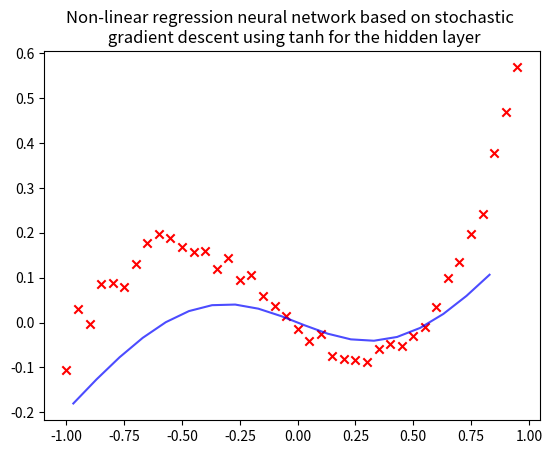

Reproduce this figure in Python.
import numpy as np
import matplotlib.pyplot as plt
import math
import random

class MLP(object):
    def __init__(self, h_nodes, o_nodes, x_data, y_data):
        self.nb_hidden = h_nodes
        self.nb_output = o_nodes
        self.who = np.array([random.random(), random.random(), random.random()])
        self.wih = np.array([random.random(), random.random(), random.random()])
        self.bias = np.array([random.random(), random.random(), random.random()])
        self.learning_rate = 0.008
        self.dataset = x_data
        self.labels = y_data
        self.epochs = 6000
        pass
    
    def sigmoid(self, input):
        results = []
        for item in input:
            results.append(1/(1 + np.exp(-item)))
        return results
    
    def leaky_relu(self, input):
        if type(input) == np.ndarray:
            results = []
            for item in input:
                if item > 0:
                    results.append(item)
                else:
                    results.append(0.01*item)
            return results
        else:
            if input > 0:
                return input
            return 0
        
        
    def tanh(self, input):
        if type(input) == np.ndarray:
            results = []
            for item in input:
                N = np.exp(item) - np.exp(-item)
                D =  np.exp(item) + np.exp(-item)
                results.append(N/D)
            return results
        else:
            N = np.exp(input) - np.exp(-input)
            D =  np.exp(input) + np.exp(-input)
            return N/D
    
    def train(self, func):
        for _ in range(self.epochs):
            for j in range(len(self.dataset)):
                inputs_hidden = np.dot(self.dataset[j],self.wih) + self.bias
                if func == 1:
                    hidden_activation = self.tanh(inputs_hidden)
                elif func == 2:
                    hidden_activation = self.leaky_relu(inputs_hidden)
                hidden_outputs = np.dot(hidden_activation, self.who)
                output = 1*hidden_outputs
                output_errors = (self.labels[j] - output)
                who_old = self.who
                self.who += self.learning_rate * np.dot(output_errors, hidden_activation)
                for i in range(len(self.wih)):
                    delta = who_old[i] * 1/2 * (output_errors)
                    if func == 1:
                        self.bias[i] += self.learning_rate * delta * (1-hidden_activation[i]**2)
                        self.wih[i] += self.learning_rate * delta * self.dataset[j] * (1-hidden_activation[i]**2)
                    elif func == 2:
                        derivative_relu = 0.01 if hidden_activation[i] < 0 else 1
                        self.bias[i] += self.learning_rate * delta * derivative_relu
                        self.wih[i] += self.learning_rate * delta * self.dataset[j] * derivative_relu 
        pass
    
    def query(self, input):
        input_hidden = np.dot(input, self.wih)
        hidden_activation = self.tanh(input_hidden)
        output = np.dot(hidden_activation, self.who)
        return output
    
    def visualize_result(self, x, y, func):
        if func == 1:
            name = "tanh"
        plt.scatter(self.dataset, self.labels, marker="x", color="r")
        plt.plot(x, y, alpha=0.7, color="b")
        plt.title(f"Non-linear regression neural network based on stochastic \n gradient descent using {name} for the hidden layer")
        plt.show()
        # plt.savefig(f"./problem1_{name}.png")
        pass

x = np.arange(-1, 1, 0.05)
y = []
norm_noise = np.random.normal(0,0.02,len(x))
for item in x:
    rand_index = random.randint(0, len(x)-1)
    result = (item**3) * 0.8 + 0.3 * (item ** 2) - 0.4 * item + norm_noise[rand_index]
    y.append(result)

n_hidden = 3
n_output = 1
test_inputs = np.arange(-0.97, 0.93, 0.1)
test_y = []
tanh, leaky_relu, sigmoid = 1, 2, 3

mlp = MLP(n_hidden, n_output, x, y)
mlp.train(tanh)

for item in test_inputs:
    query_data = mlp.query(item)
    test_y.append(query_data)

mlp.visualize_result(test_inputs, test_y, tanh)
